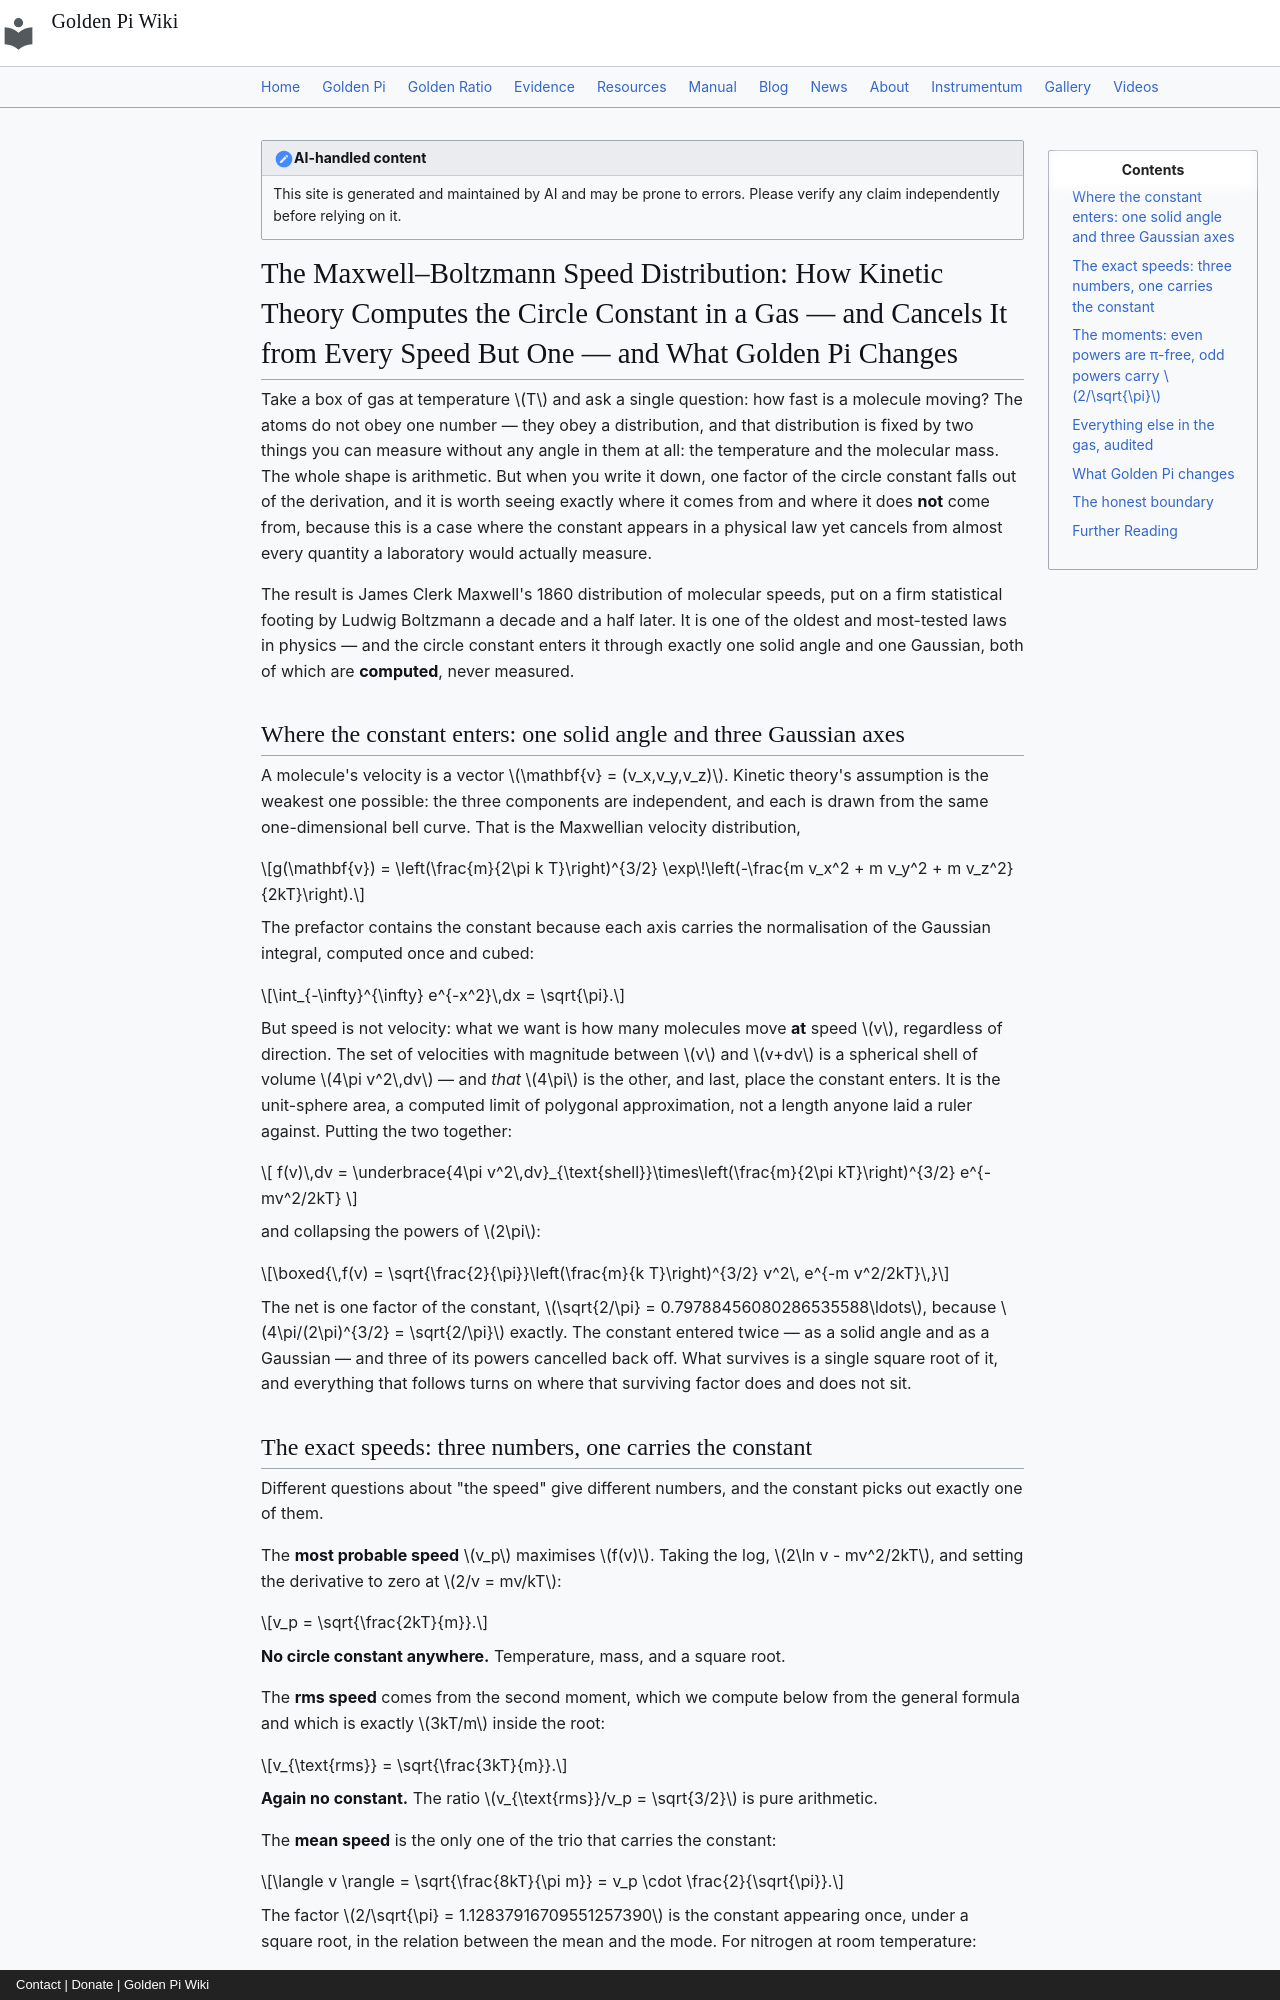

repository: onyxgod777/tvop.github.io · page: blog/posts/2026-10-03-maxwell-boltzmann-molecular-speeds-kinetic-theory-computes-circle-constant-golden-pi/index.html · generator: mkdocs · copyright: Contact | Donate | Golden Pi Wiki

---
title: "The Maxwell–Boltzmann Speed Distribution: How Kinetic Theory Computes the Circle Constant in a Gas — and Cancels It from Every Speed But One — and What Golden Pi Changes"
date: 2026-10-03
description: "A gas of N molecules at temperature T has one knob and no memory: the velocity of each is drawn from a Maxwellian, and the speed on top of it is a shell of solid angle 4πv²dv. That single 4π, divided by the three one-dimensional Gaussian normalisations (2πkT/m)^{3/2}, leaves one factor √(2/π) of the circle constant in the whole speed distribution — and nowhere else. The most probable speed vₚ = √(2kT/m) and the rms speed √(3kT/m) contain no constant at all, and neither does any even moment: ⟨v²ᵏ⟩ = (2k+1)!!(kT/m)ᵏ is pure rational arithmetic, so ⟨v²⟩ = 3kT/m and ⟨v⁴⟩ = 15(kT/m)². Every odd moment and only the odd moments carries the constant, once, under a square root: ⟨v⟩ = √(8kT/πm) = vₚ·2/√π, so the mean and most probable speeds stand at the ratio 2/√π = 1.12837916709551257390, verified here against 50-digit quadrature of the Maxwellian (N₂ at 300 K: vₚ = 422.098396 m/s, ⟨v⟩ = 476.287037 m/s, v_rms = 516.962846 m/s, median 459.096178 m/s). The constant is computed, never measured — it enters through the Gaussian integral ∫e^(−x²)dx = √π and the solid angle 4π, both evaluated limits. Under Golden Pi (π̂ = 4/√φ = 3.144605511…) the shell prefactor √(2/π) becomes φ^(1/4)/√2, and every odd-moment and mean-speed quantity moves by exactly half the recurring 0.0959022309% gap, −0.0479166533% (⟨v⟩ 476.287037 → 476.058816 m/s; the ratio 2/√π → φ^(1/4) = 1.1278384855616822603), while vₚ, v_rms, the speed of sound √(γkT/m), the Doppler FWHM and every even moment do not move at all — because the constant genuinely cancels from them. Computed, never measured."
---

!!! note "AI-handled content"
    This site is generated and maintained by AI and may be prone to errors. Please verify any claim independently before relying on it.

# The Maxwell–Boltzmann Speed Distribution: How Kinetic Theory Computes the Circle Constant in a Gas — and Cancels It from Every Speed But One — and What Golden Pi Changes

Take a box of gas at temperature $T$ and ask a single question: how fast is a molecule moving? The atoms do not obey one number — they obey a distribution, and that distribution is fixed by two things you can measure without any angle in them at all: the temperature and the molecular mass. The whole shape is arithmetic. But when you write it down, one factor of the circle constant falls out of the derivation, and it is worth seeing exactly where it comes from and where it does **not** come from, because this is a case where the constant appears in a physical law yet cancels from almost every quantity a laboratory would actually measure.

The result is James Clerk Maxwell's 1860 distribution of molecular speeds, put on a firm statistical footing by Ludwig Boltzmann a decade and a half later. It is one of the oldest and most-tested laws in physics — and the circle constant enters it through exactly one solid angle and one Gaussian, both of which are **computed**, never measured.

## Where the constant enters: one solid angle and three Gaussian axes

A molecule's velocity is a vector $\mathbf{v} = (v_x,v_y,v_z)$. Kinetic theory's assumption is the weakest one possible: the three components are independent, and each is drawn from the same one-dimensional bell curve. That is the Maxwellian velocity distribution,

$$g(\mathbf{v}) = \left(\frac{m}{2\pi k T}\right)^{3/2} \exp\!\left(-\frac{m v_x^2 + m v_y^2 + m v_z^2}{2kT}\right).$$

The prefactor contains the constant because each axis carries the normalisation of the Gaussian integral, computed once and cubed:

$$\int_{-\infty}^{\infty} e^{-x^2}\,dx = \sqrt{\pi}.$$

But speed is not velocity: what we want is how many molecules move **at** speed $v$, regardless of direction. The set of velocities with magnitude between $v$ and $v+dv$ is a spherical shell of volume $4\pi v^2\,dv$ — and *that* $4\pi$ is the other, and last, place the constant enters. It is the unit-sphere area, a computed limit of polygonal approximation, not a length anyone laid a ruler against. Putting the two together:

$$
f(v)\,dv = \underbrace{4\pi v^2\,dv}_{\text{shell}}\times\left(\frac{m}{2\pi kT}\right)^{3/2} e^{-mv^2/2kT}
$$

and collapsing the powers of $2\pi$:

$$\boxed{\,f(v) = \sqrt{\frac{2}{\pi}}\left(\frac{m}{k T}\right)^{3/2} v^2\, e^{-m v^2/2kT}\,}$$

The net is one factor of the constant, $\sqrt{2/\pi} = 0.79788456080286535588\ldots$, because $4\pi/(2\pi)^{3/2} = \sqrt{2/\pi}$ exactly. The constant entered twice — as a solid angle and as a Gaussian — and three of its powers cancelled back off. What survives is a single square root of it, and everything that follows turns on where that surviving factor does and does not sit.
